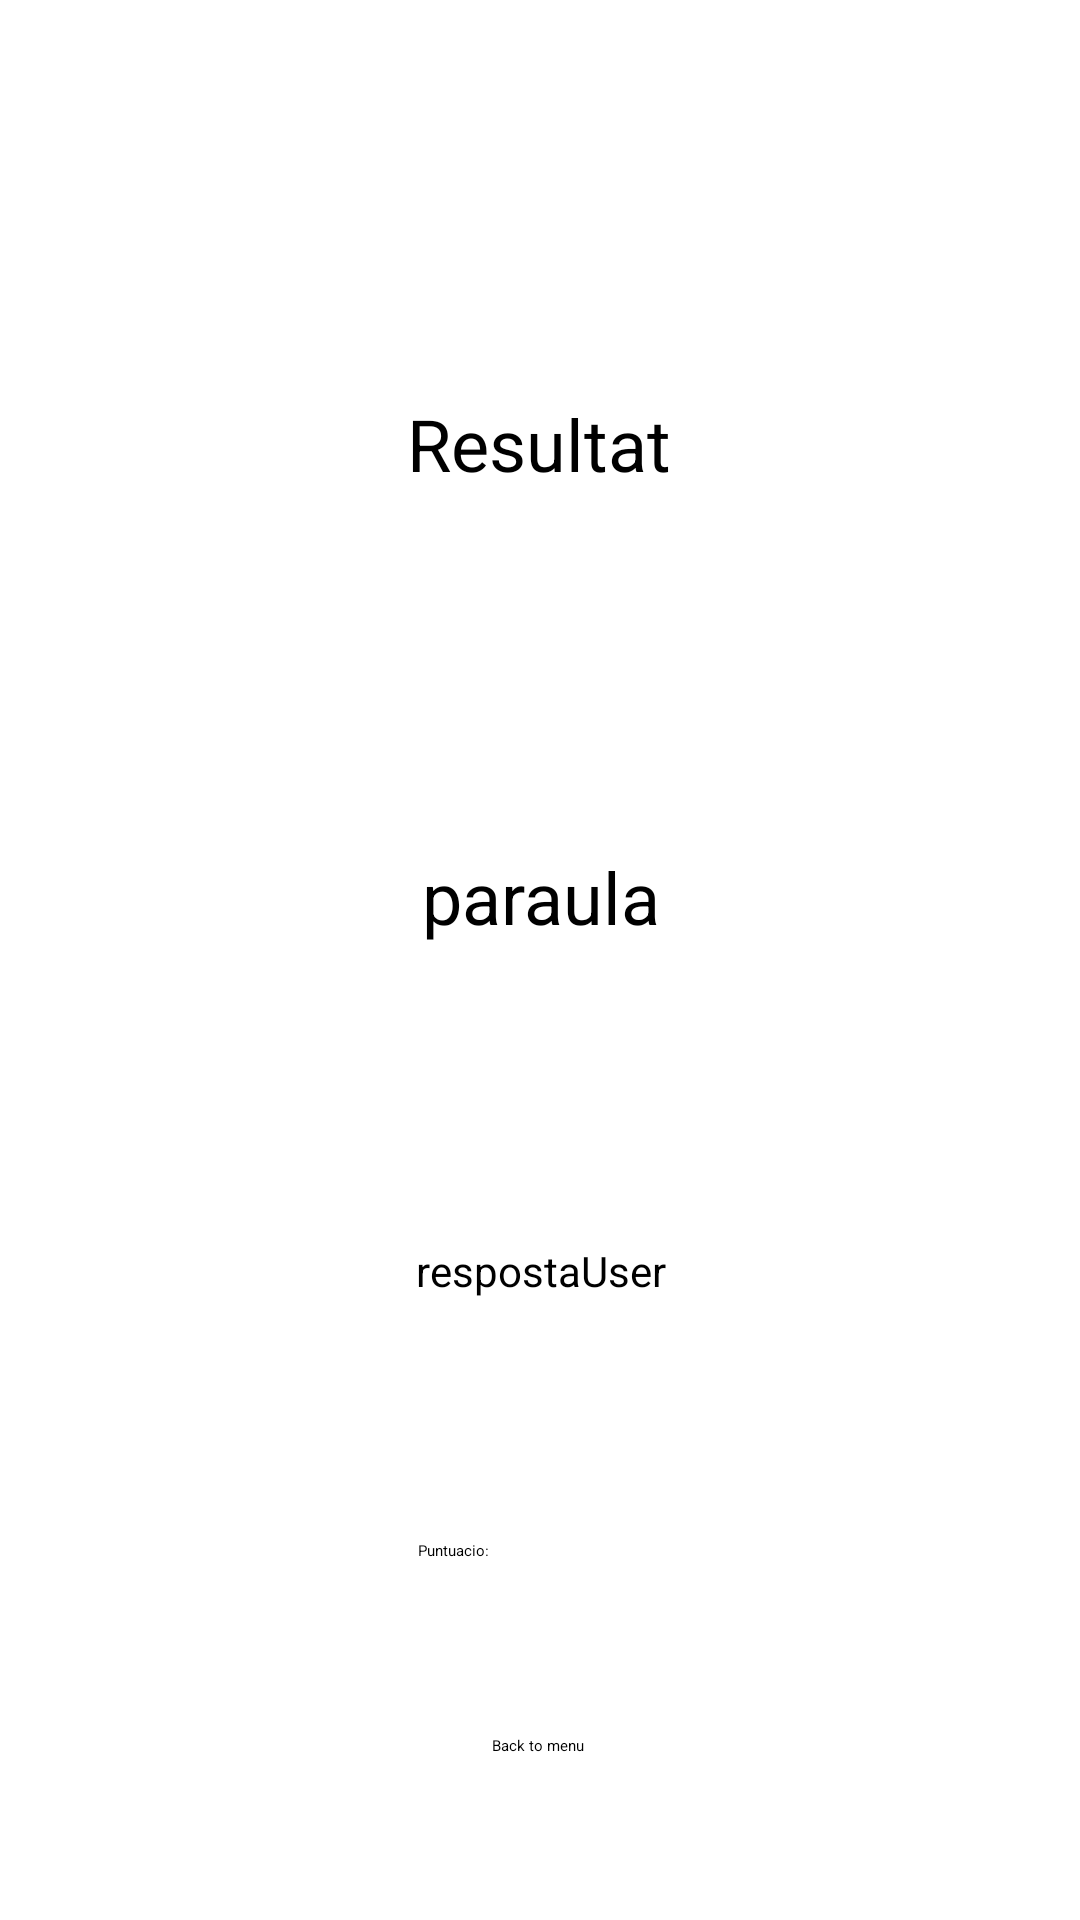

Reconstruct the res/layout file that produces this screen, plus the resources it refers to.
<!-- AndroidManifest.xml: application theme Theme.MyApplication -->
<!-- res/layout/result.xml -->
<?xml version="1.0" encoding="utf-8"?>
<androidx.constraintlayout.widget.ConstraintLayout xmlns:android="http://schemas.android.com/apk/res/android"
    xmlns:app="http://schemas.android.com/apk/res-auto"
    xmlns:tools="http://schemas.android.com/tools"
    android:layout_width="match_parent"
    android:layout_height="match_parent">

    <TextView
        android:id="@+id/resultat"
        android:layout_width="279dp"
        android:layout_height="116dp"
        android:text="Resultat"
        android:gravity="center"
        android:textSize="24sp"
        app:autoSizeTextType="none"
        app:layout_constraintBottom_toBottomOf="parent"
        app:layout_constraintEnd_toEndOf="parent"
        app:layout_constraintHorizontal_bias="0.498"
        app:layout_constraintStart_toStartOf="parent"
        app:layout_constraintTop_toTopOf="parent"
        app:layout_constraintVertical_bias="0.172"


        />

    <Button
        android:id="@+id/tornar"
        android:layout_width="wrap_content"
        android:layout_height="wrap_content"
        android:text="@string/Tornar_al_menu"
        app:layout_constraintBottom_toBottomOf="parent"
        app:layout_constraintEnd_toEndOf="parent"
        app:layout_constraintHorizontal_bias="0.498"
        app:layout_constraintStart_toStartOf="parent"
        app:layout_constraintTop_toBottomOf="@+id/resultat"
        app:layout_constraintVertical_bias="0.872" />

    <TextView
        android:id="@+id/paraulares"
        android:layout_width="271dp"
        android:layout_height="70dp"
        android:gravity="center"
        android:text="paraula"
        android:textSize="24sp"
        app:autoSizeTextType="none"
        app:layout_constraintBottom_toTopOf="@+id/tornar"
        app:layout_constraintEnd_toEndOf="parent"
        app:layout_constraintStart_toStartOf="parent"
        app:layout_constraintTop_toBottomOf="@+id/resultat"
        app:layout_constraintVertical_bias="0.192" />

    <TextView
        android:id="@+id/puntuacion"
        android:layout_width="80dp"
        android:layout_height="39dp"
        android:text="Puntuacio: "
        app:autoSizeTextType="uniform"
        app:layout_constraintBottom_toTopOf="@+id/tornar"
        app:layout_constraintEnd_toEndOf="parent"
        app:layout_constraintHorizontal_bias="0.498"
        app:layout_constraintStart_toStartOf="parent"
        app:layout_constraintTop_toBottomOf="@+id/paraulares"
        app:layout_constraintVertical_bias="0.873" />

    <TextView
        android:id="@+id/respostausuari"
        android:layout_width="281dp"
        android:layout_height="52dp"
        android:gravity="center"
        android:text="respostaUser"
        android:textSize="14sp"
        app:autoSizeTextType="none"
        app:layout_constraintBottom_toTopOf="@+id/puntuacion"
        app:layout_constraintEnd_toEndOf="parent"
        app:layout_constraintStart_toStartOf="parent"
        app:layout_constraintTop_toBottomOf="@+id/paraulares" />
</androidx.constraintlayout.widget.ConstraintLayout>
<!-- resources referenced by this layout -->
<resources>
  <string name="Tornar_al_menu">Back to menu</string>
</resources>
